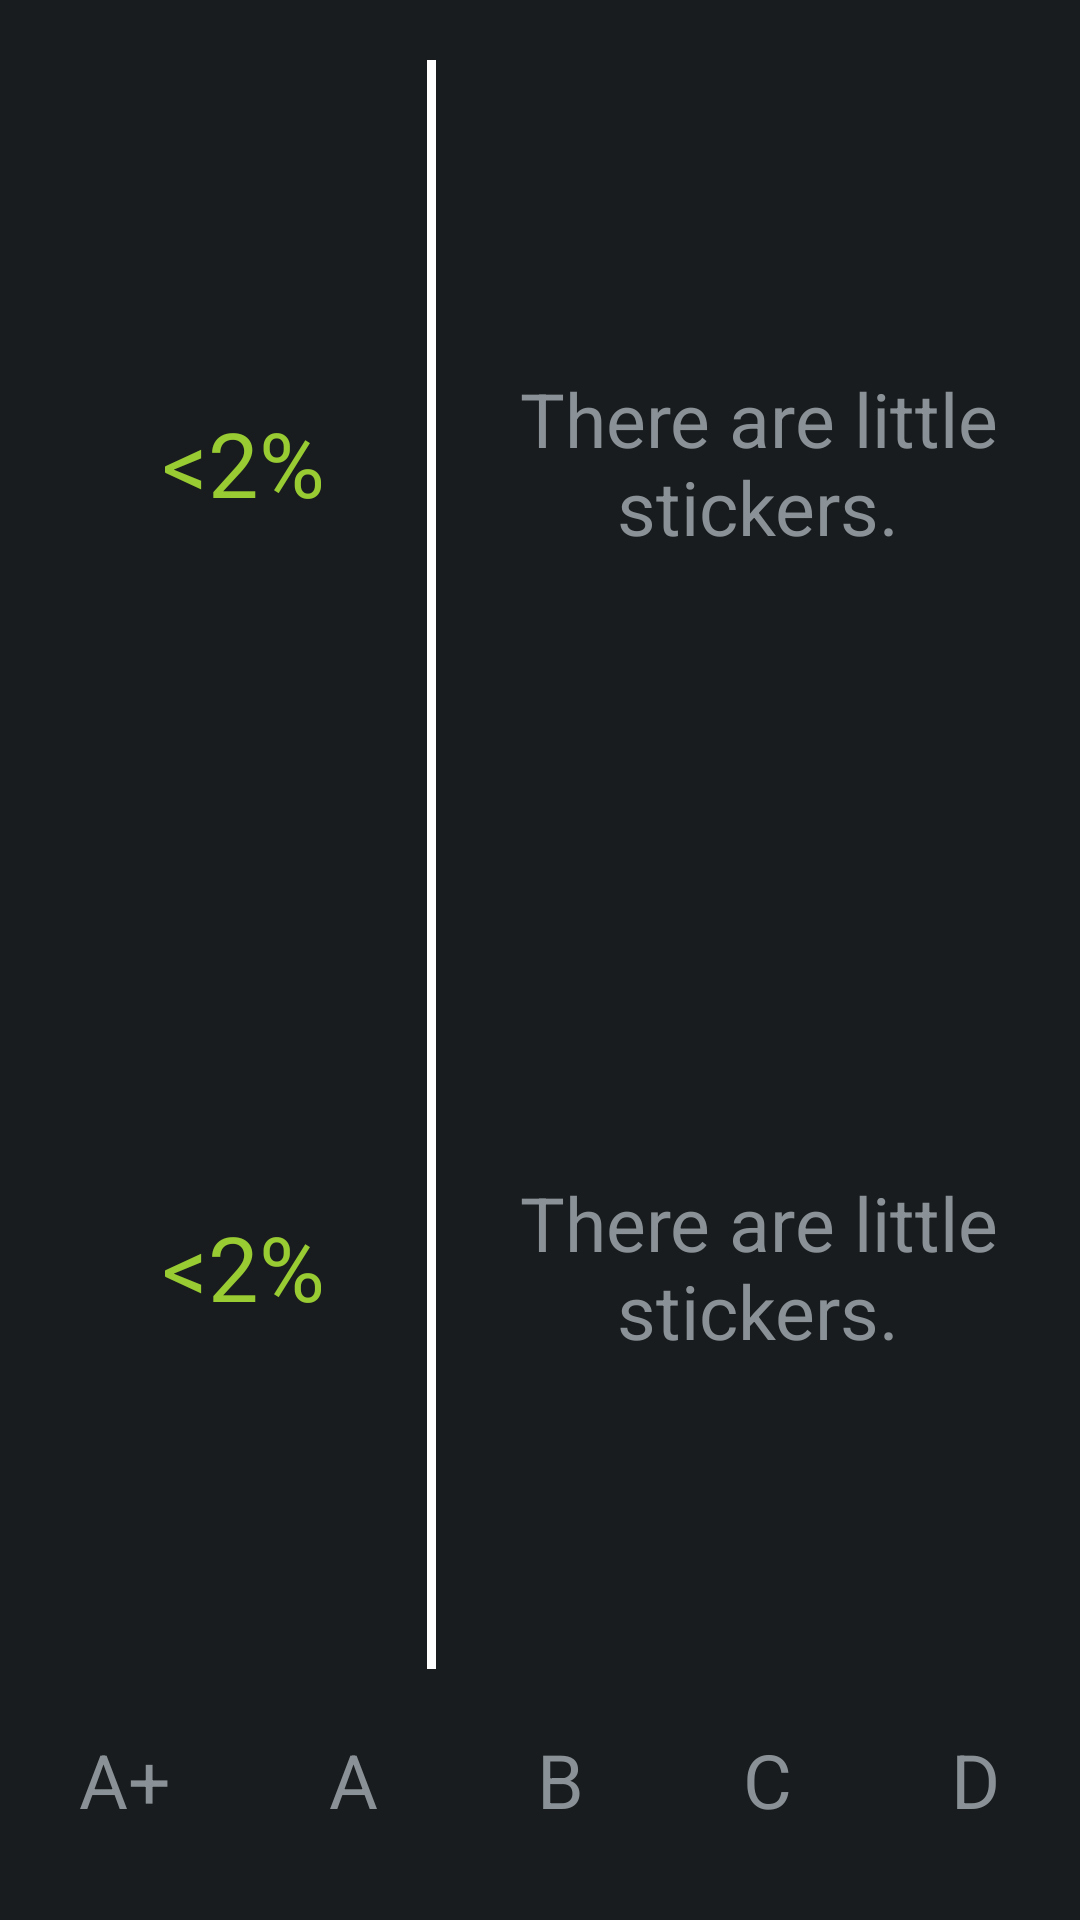

Write the Android layout XML for this screen, with the resource values it uses.
<!-- AndroidManifest.xml: application theme AppTheme -->
<!-- res/layout/details_extended_layout.xml -->
<?xml version="1.0" encoding="utf-8"?>
<LinearLayout xmlns:android="http://schemas.android.com/apk/res/android"
    android:id="@+id/layout"
    android:layout_width="match_parent"
    android:layout_height="match_parent"
    android:layout_marginBottom="@dimen/glass_card_footer_margin"
    android:layout_marginLeft="@dimen/glass_card_margin"
    android:layout_marginRight="@dimen/glass_card_margin"
    android:layout_marginTop="@dimen/glass_card_margin"
    android:orientation="vertical">

    <LinearLayout
        android:id="@+id/main_container"
        android:layout_width="fill_parent"
        android:layout_height="wrap_content"
        android:layout_gravity="top"
        android:layout_weight="1"
        android:orientation="horizontal"
        android:gravity="center"
        android:paddingBottom="20dp"
        android:paddingTop="20dp">


        <LinearLayout
            android:orientation="vertical"
            android:layout_width="fill_parent"
            android:layout_height="fill_parent"
            android:layout_gravity="center_vertical"
            android:paddingStart="40dp"
            android:paddingEnd="20dp"
            android:layout_weight="3">
            <TextView
                android:id="@+id/rating_text_1"
                android:layout_width="wrap_content"
                android:layout_height="fill_parent"
                android:layout_gravity="center"
                android:layout_weight="1"
                android:gravity="center"
                android:singleLine="false"
                android:text="&lt;2%"
                android:textColor="@color/green"
                android:textSize="30sp" />
            <TextView
                android:id="@+id/rating_text_2"
                android:layout_width="wrap_content"
                android:layout_height="fill_parent"
                android:layout_gravity="center"
                android:layout_weight="1"
                android:gravity="center"
                android:singleLine="false"
                android:text="&lt;2%"
                android:textColor="@color/green"
                android:textSize="30sp" />
        </LinearLayout>

        <View
            android:id="@+id/bar"
            android:layout_width="3dp"
            android:layout_height="fill_parent"
            android:layout_gravity="center_vertical"
            android:background="@color/white"
            android:layout_weight="0" />

        <LinearLayout
            android:orientation="vertical"
            android:layout_width="fill_parent"
            android:layout_height="fill_parent"
            android:layout_gravity="center_vertical"
            android:layout_weight="2">
            <TextView
                android:id="@+id/title_text_1"
                android:layout_width="fill_parent"
                android:layout_height="fill_parent"
                android:layout_gravity="center"
                android:layout_weight="1"
                android:maxLines="3"
                android:gravity="center"
                android:paddingLeft="10dp"
                android:paddingRight="10dp"
                android:singleLine="false"
                android:text="@string/example_text"
                android:textSize="25sp" />
            <TextView
                android:id="@+id/title_text_2"
                android:layout_width="fill_parent"
                android:layout_height="fill_parent"
                android:layout_gravity="center"
                android:layout_weight="1"
                android:maxLines="3"
                android:gravity="center"
                android:paddingLeft="10dp"
                android:paddingRight="10dp"
                android:singleLine="false"
                android:text="@string/example_text"
                android:textSize="25sp" />
        </LinearLayout>

    </LinearLayout>

    <LinearLayout
        android:id="@+id/rating_container"
        android:layout_width="fill_parent"
        android:layout_height="wrap_content"
        android:layout_gravity="center_vertical"
        android:layout_weight="0"
        android:baselineAligned="false"
        android:gravity="bottom"
        android:orientation="horizontal"
        android:paddingBottom="20dp">

        <LinearLayout
            android:layout_width="wrap_content"
            android:layout_height="wrap_content"
            android:layout_weight="1"
            android:orientation="vertical">

            <TextView
                android:id="@+id/rating_text_aa"
                android:layout_width="wrap_content"
                android:layout_height="wrap_content"
                android:layout_gravity="center_horizontal"
                android:layout_weight="1"
                android:text="@string/rating_aa"
                android:textSize="25sp" />

            <View
                android:id="@+id/bar_aa"
                android:layout_width="fill_parent"
                android:layout_height="3dp"
                android:layout_gravity="center_horizontal"
                android:layout_weight="1"
                android:background="@color/green"
                android:visibility="invisible"
                android:layout_marginTop="7dp" />

        </LinearLayout>

        <LinearLayout
            android:layout_width="wrap_content"
            android:layout_height="wrap_content"
            android:layout_weight="1"
            android:orientation="vertical">

            <TextView
                android:id="@+id/rating_text_a"
                android:layout_width="wrap_content"
                android:layout_height="wrap_content"
                android:layout_gravity="center_horizontal"
                android:layout_weight="1"
                android:text="@string/rating_a"
                android:textSize="25sp" />

            <View
                android:id="@+id/bar_a"
                android:layout_width="fill_parent"
                android:layout_height="3dp"
                android:layout_gravity="center_horizontal"
                android:layout_weight="1"
                android:background="@color/green"
                android:visibility="invisible"
                android:layout_marginTop="7dp" />

        </LinearLayout>

        <LinearLayout
            android:layout_width="wrap_content"
            android:layout_height="wrap_content"
            android:layout_weight="1"
            android:orientation="vertical">

            <TextView
                android:id="@+id/rating_text_b"
                android:layout_width="wrap_content"
                android:layout_height="wrap_content"
                android:layout_gravity="center_horizontal"
                android:layout_weight="1"
                android:text="@string/rating_b"
                android:textSize="25sp" />

            <View
                android:id="@+id/bar_b"
                android:layout_width="fill_parent"
                android:layout_height="3dp"
                android:layout_gravity="center_horizontal"
                android:layout_weight="1"
                android:background="@color/yellow"
                android:visibility="invisible"
                android:layout_marginTop="7dp" />

        </LinearLayout>

        <LinearLayout
            android:layout_width="wrap_content"
            android:layout_height="wrap_content"
            android:layout_weight="1"
            android:orientation="vertical">

            <TextView
                android:id="@+id/rating_text_c"
                android:layout_width="wrap_content"
                android:layout_height="wrap_content"
                android:layout_gravity="center_horizontal"
                android:layout_weight="1"
                android:text="@string/rating_c"
                android:textSize="25sp" />

            <View
                android:id="@+id/bar_c"
                android:layout_width="fill_parent"
                android:layout_height="3dp"
                android:layout_gravity="center_horizontal"
                android:layout_weight="1"
                android:background="@color/orange"
                android:visibility="invisible"
                android:layout_marginTop="7dp" />

        </LinearLayout>

        <LinearLayout
            android:layout_width="wrap_content"
            android:layout_height="wrap_content"
            android:layout_weight="1"
            android:orientation="vertical">

            <TextView
                android:id="@+id/rating_text_d"
                android:layout_width="wrap_content"
                android:layout_height="wrap_content"
                android:layout_gravity="center_horizontal"
                android:layout_weight="1"
                android:text="@string/rating_d"
                android:textSize="25sp" />

            <View
                android:id="@+id/bar_d"
                android:layout_width="fill_parent"
                android:layout_height="3dp"
                android:layout_gravity="center_horizontal"
                android:layout_weight="1"
                android:background="@color/red"
                android:visibility="invisible"
                android:layout_marginTop="7dp" />

        </LinearLayout>
    </LinearLayout>

</LinearLayout>
<!-- resources referenced by this layout -->
<resources>
  <color name="green">#99CC33</color>
  <color name="red">#CC3333</color>
  <color name="white">#FFFFFF</color>
  <color name="yellow">#DDBB11</color>
  <dimen name="glass_card_footer_margin">33px</dimen>
  <dimen name="glass_card_margin">30px</dimen>
  <string name="example_text">There are little stickers.</string>
  <string name="rating_a" translatable="false">A</string>
  <string name="rating_aa" translatable="false">A+</string>
  <string name="rating_b" translatable="false">B</string>
  <string name="rating_c" translatable="false">C</string>
  <string name="rating_d" translatable="false">D</string>
  <style name="AppTheme" parent="android:Theme.DeviceDefault" />
</resources>
